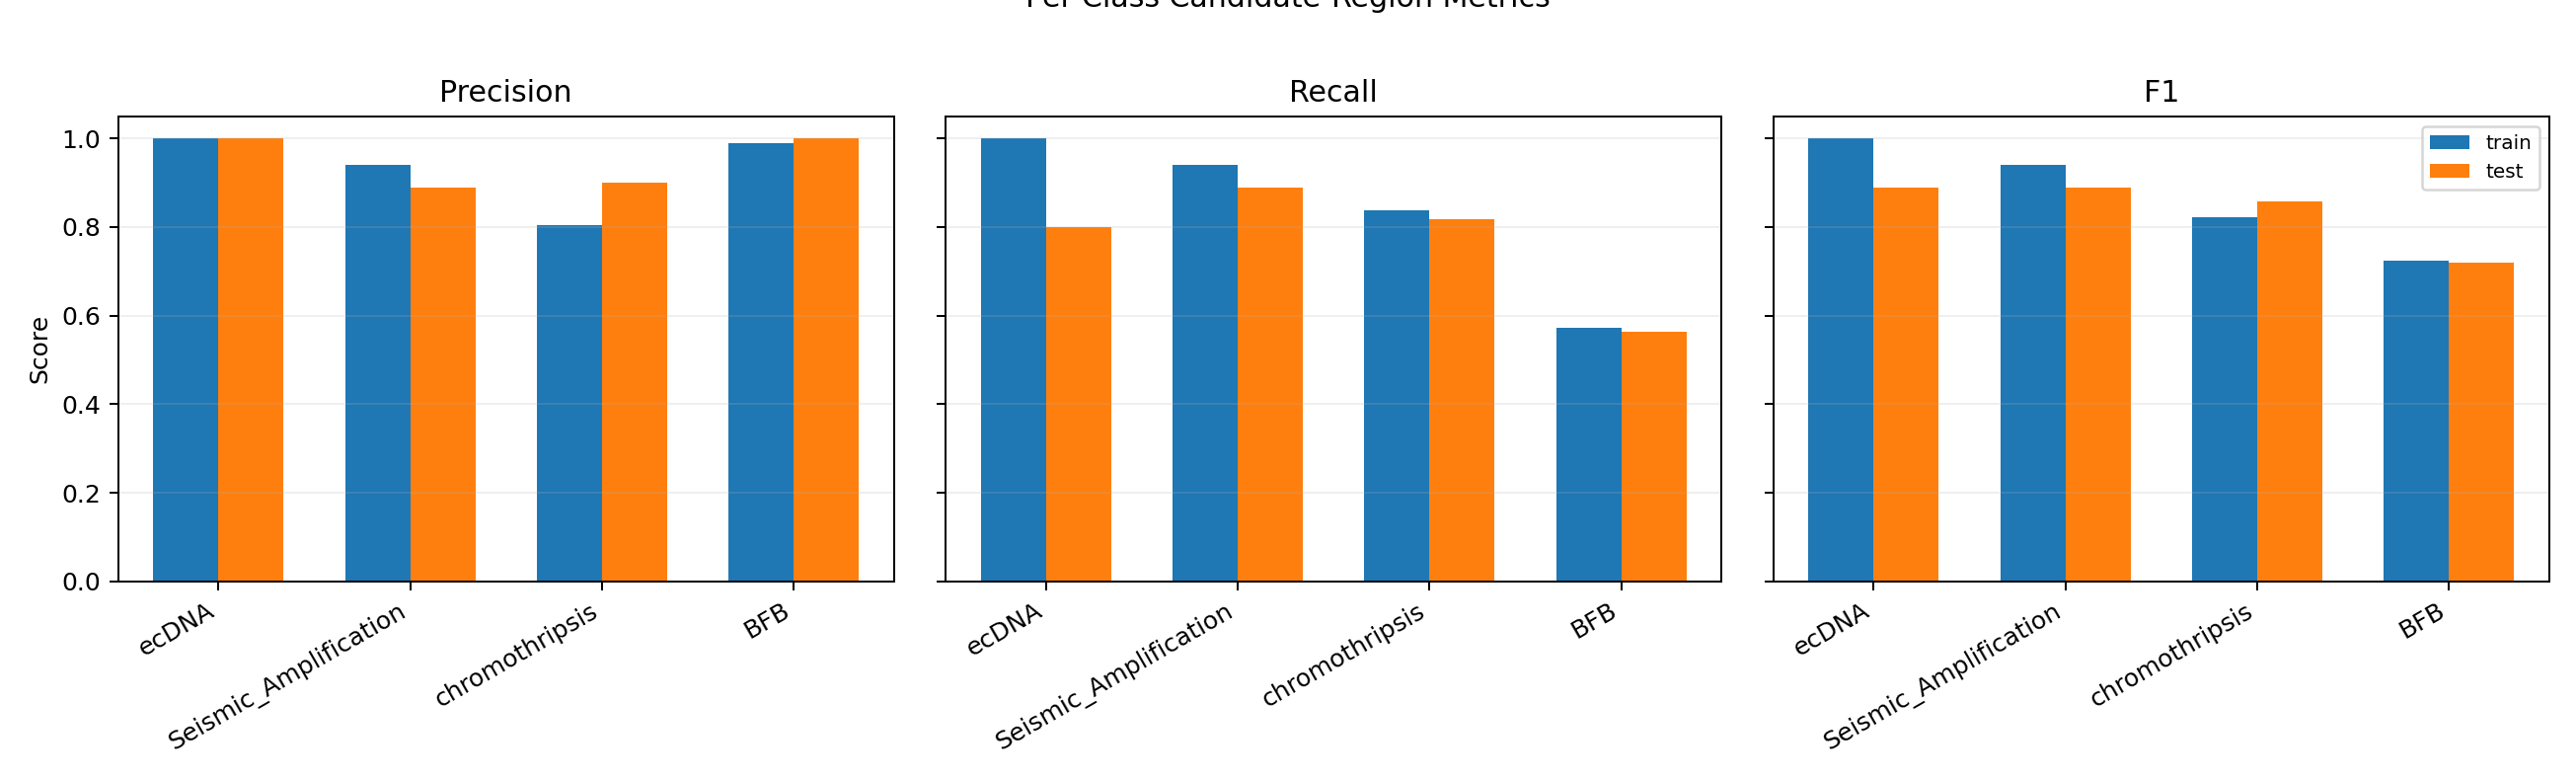

Source data for this figure (header and first rows):
split	class_name	support	predicted	tp	fp	fn	precision	recall	f1
train	ecDNA	25	25	25	0	0	1.0	1.0	1.0
train	Seismic_Amplification	101	101	95	6	6	0.9406	0.9406	0.9406
train	chromothripsis	74	77	62	15	12	0.8052	0.8378	0.8212
train	BFB	145	84	83	1	62	0.9881	0.5724	0.7249
test	ecDNA	5	4	4	0	1	1.0	0.8	0.8889
test	Seismic_Amplification	9	9	8	1	1	0.8889	0.8889	0.8889
test	chromothripsis	11	10	9	1	2	0.9	0.8182	0.8571
test	BFB	16	9	9	0	7	1.0	0.5625	0.72
all	ecDNA	30	29	29	0	1	1.0	0.9667	0.9831
all	Seismic_Amplification	110	110	103	7	7	0.9364	0.9364	0.9364
all	chromothripsis	85	87	71	16	14	0.8161	0.8353	0.8256
all	BFB	161	93	92	1	69	0.9892	0.5714	0.7244
